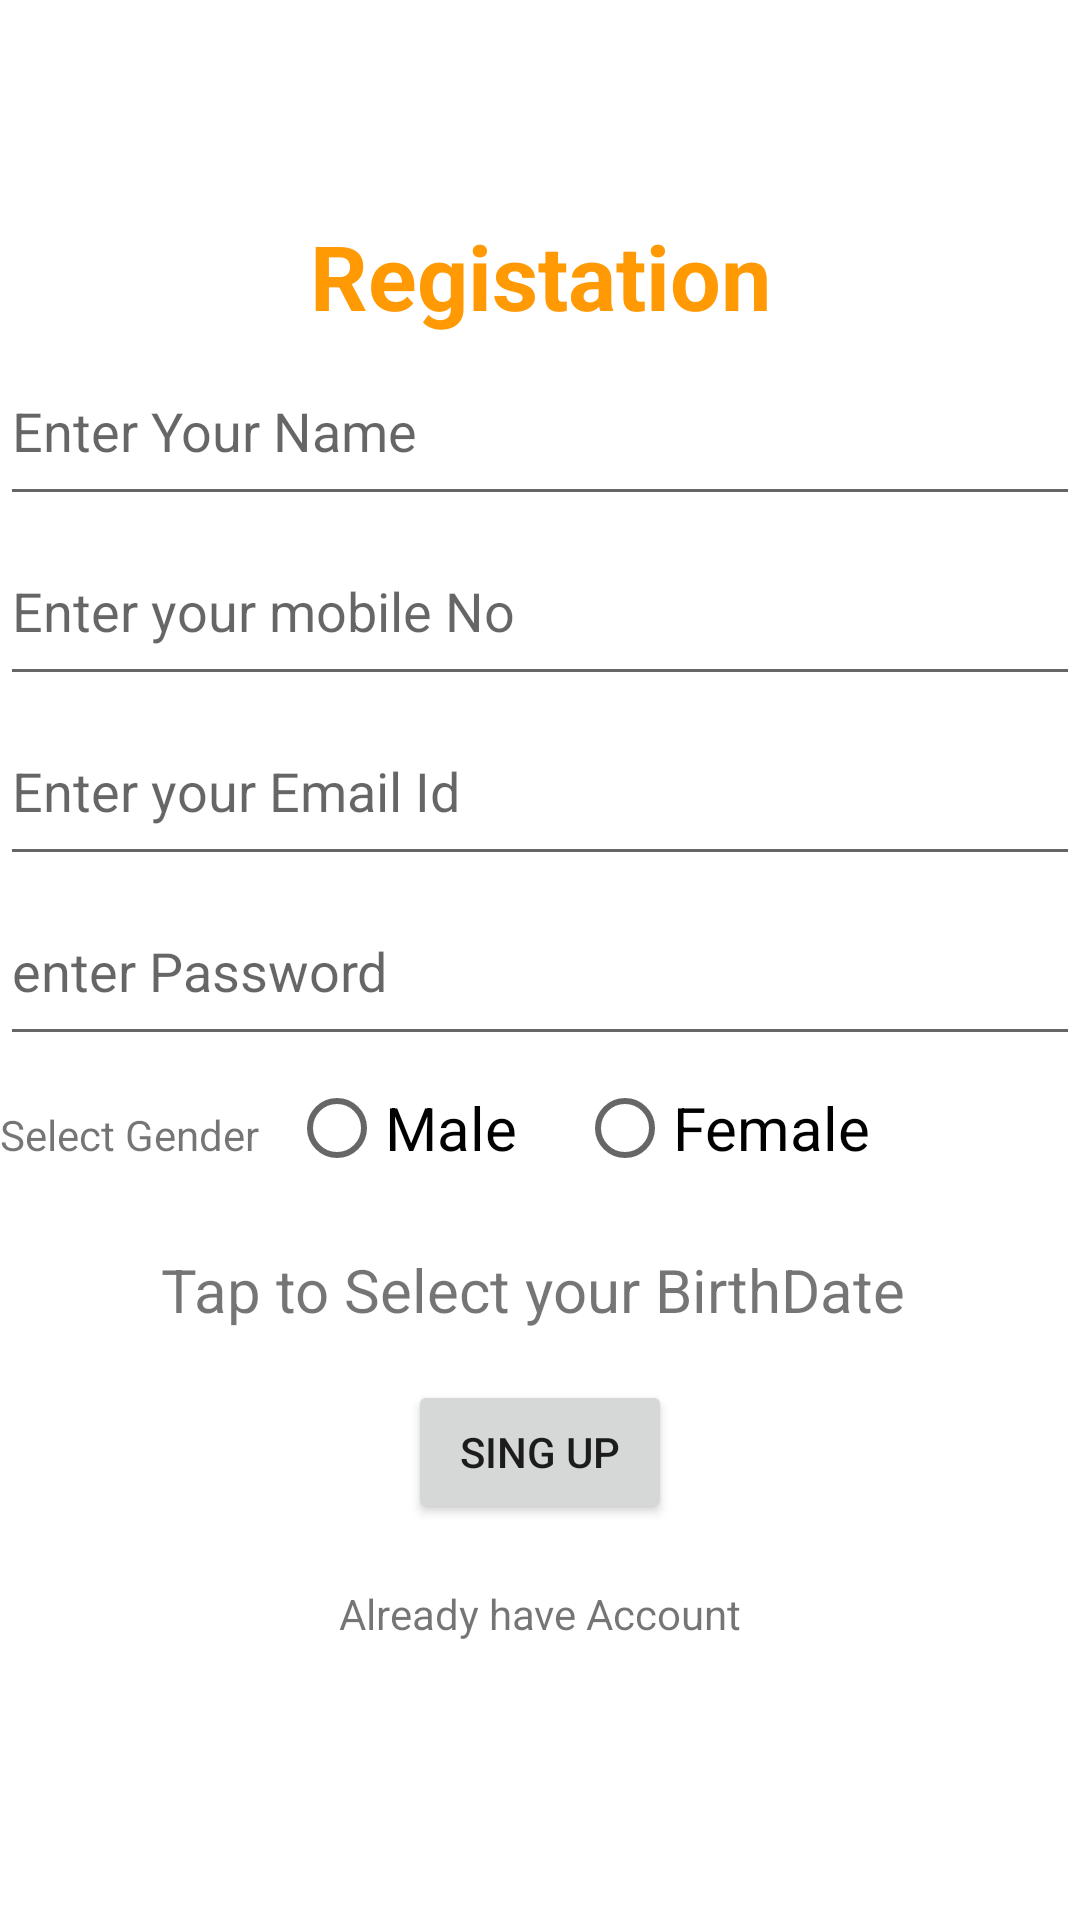

Android layout source for this screen:
<!-- AndroidManifest.xml: application theme Theme.My_kuchbhi -->
<!-- res/layout/activity_registation.xml -->
<?xml version="1.0" encoding="utf-8"?>
<LinearLayout xmlns:android="http://schemas.android.com/apk/res/android"
    xmlns:app="http://schemas.android.com/apk/res-auto"
    xmlns:tools="http://schemas.android.com/tools"
    android:layout_width="300dp"
    android:layout_height="wrap_content"
    android:layout_gravity="center"

    android:gravity="center"
    android:orientation="vertical"
    tools:context=".UI.Registation">


    <TextView
        android:layout_width="match_parent"
        android:layout_height="wrap_content"
        android:gravity="center"
        android:text="Registation"
        android:textColor="#FF9A05"
        android:textSize="30sp"
        android:textStyle="bold" />

    <EditText
        android:id="@+id/uname"
        android:layout_width="match_parent"
        android:layout_height="60dp"
        android:hint="@string/enter_your_name" />

    <EditText
        android:id="@+id/umob"
        android:layout_width="match_parent"
        android:layout_height="60dp"
        android:hint="@string/enter_your_mobile_no" />

    <EditText
        android:id="@+id/uemail"
        android:layout_width="match_parent"
        android:layout_height="60dp"
        android:hint="@string/enter_your_email_id" />
    <EditText
        android:id="@+id/upass"
        android:layout_width="match_parent"
        android:layout_height="60dp"
        android:hint="enter Password" />

    <RadioGroup
        android:id="@+id/groupradio"
        android:layout_width="match_parent"
        android:layout_height="wrap_content"
        android:orientation="horizontal">
        <TextView
            android:layout_width="wrap_content"
            android:layout_height="wrap_content"
            android:text="Select Gender"/>

        <RadioButton
            android:id="@+id/radio_id1"
            android:layout_width="wrap_content"
            android:layout_height="wrap_content"
            android:text="Male"
            android:layout_marginStart="10dp"
            android:textSize="20sp" />

        <RadioButton
            android:id="@+id/radio_id2"
            android:layout_width="wrap_content"
            android:layout_height="wrap_content"
            android:layout_marginStart="20dp"
            android:text="Female"
            android:textSize="20sp" />

    </RadioGroup>

    <TextView
        android:layout_width="match_parent"
        android:layout_height="60dp"
        android:textSize="20dp"
        android:id="@+id/tv_bod"
        android:gravity="center"
        android:text="Tap to Select your BirthDate "/>


    <Button
        android:id="@+id/btn_signup"
        android:layout_width="wrap_content"
        android:layout_height="wrap_content"
        android:text="@string/sing_up" />

    <TextView
        android:id="@+id/goto_log"
        android:layout_width="match_parent"
        android:layout_height="60dp"
        android:gravity="center"
        android:text="Already have Account" />


</LinearLayout>
<!-- resources referenced by this layout -->
<resources>
  <string name="enter_your_email_id">Enter your Email Id</string>
  <string name="enter_your_mobile_no">Enter your mobile No</string>
  <string name="enter_your_name">Enter Your Name</string>
  <string name="sing_up">Sing Up</string>
  <style name="Theme.My_kuchbhi" parent="Theme.MaterialComponents.DayNight.DarkActionBar">
          
          <item name="colorPrimary">@color/purple_500</item>
          <item name="colorPrimaryVariant">@color/purple_700</item>
          <item name="colorOnPrimary">@color/white</item>
          
          <item name="colorSecondary">@color/teal_200</item>
          <item name="colorSecondaryVariant">@color/teal_700</item>
          <item name="colorOnSecondary">@color/black</item>
          
          <item name="android:statusBarColor">?attr/colorPrimaryVariant</item>
          
      </style>
  <!-- not gathered from this repository: default colours our renderer supplied (Android Studio template values) -->
  <color name="purple_500">#FF6200EE</color>
  <color name="purple_700">#FF3700B3</color>
  <color name="teal_200">#FF03DAC5</color>
  <color name="teal_700">#FF018786</color>
  <color name="black">#FF000000</color>
  <color name="white">#FFFFFFFF</color>
</resources>
